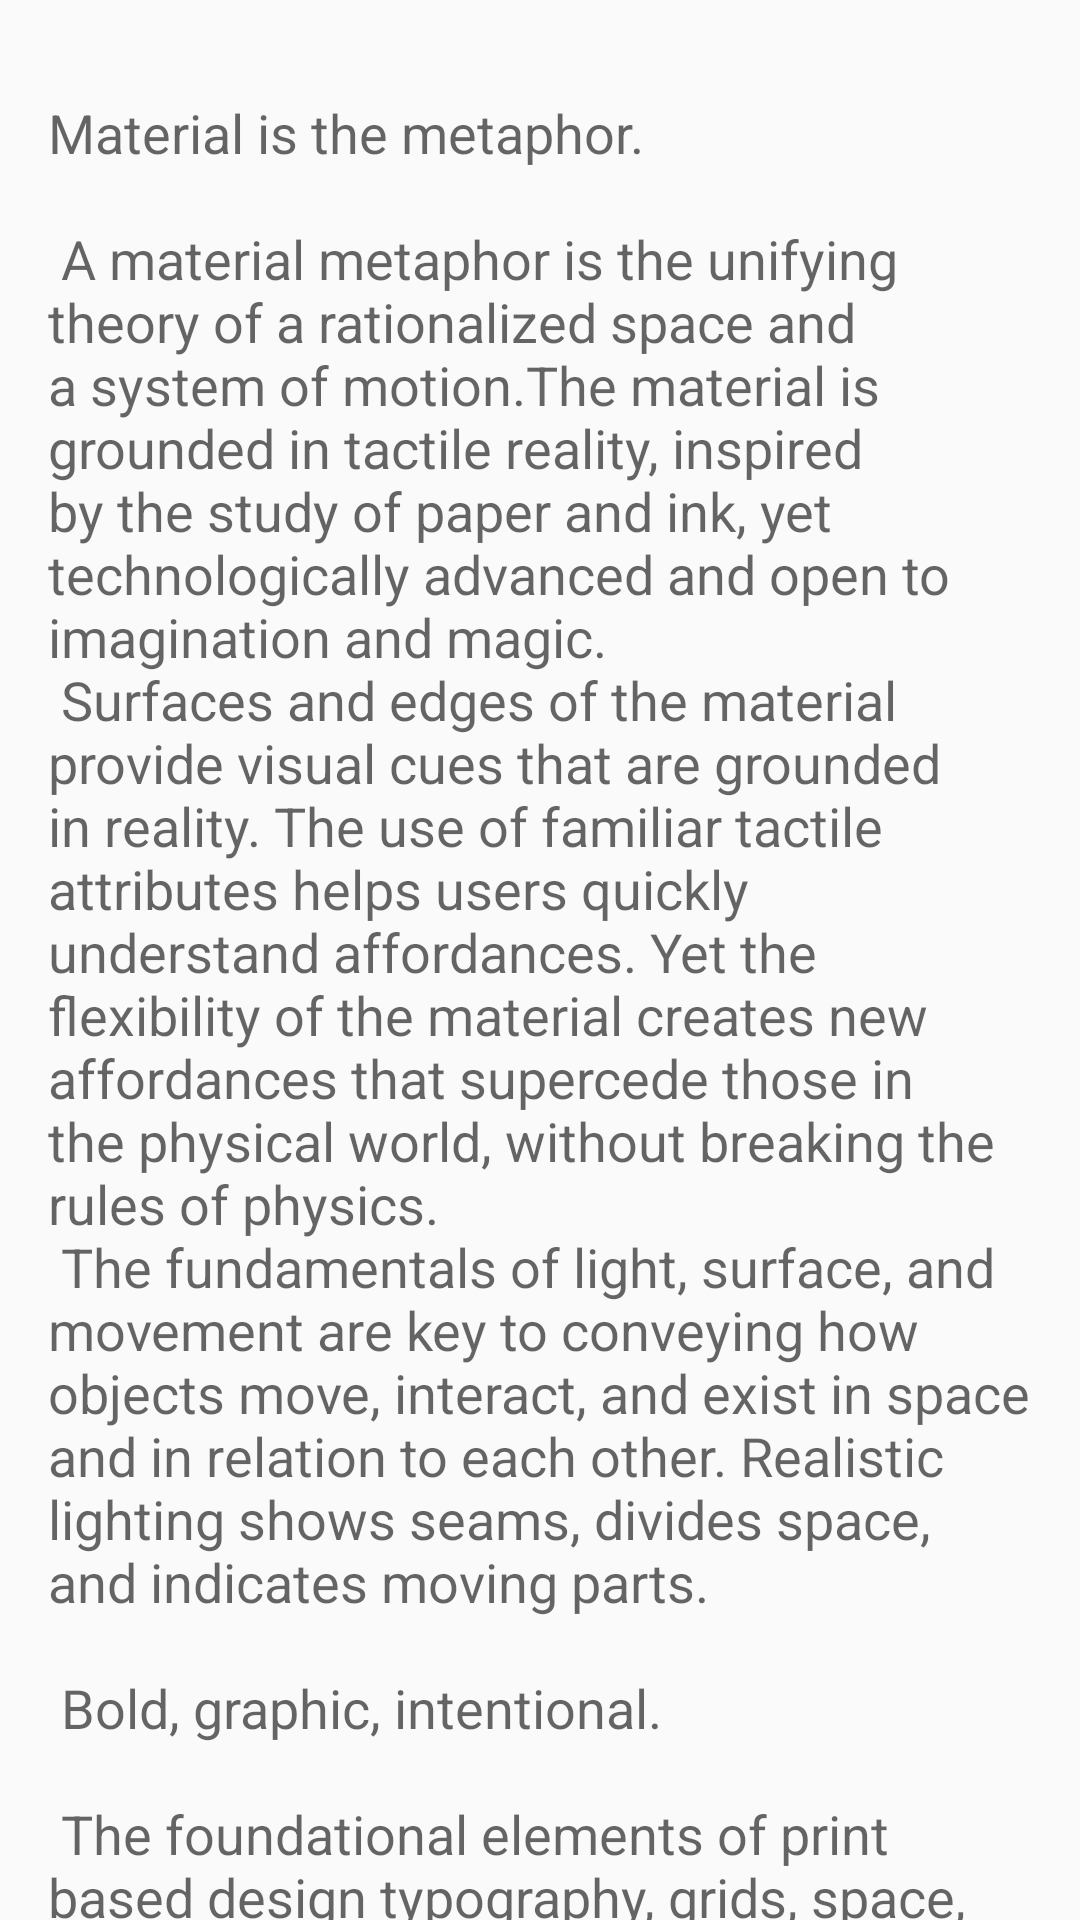

This screen was rendered from an Android layout file. Write that file and the resources it references.
<!-- AndroidManifest.xml: application theme AppTheme -->
<!-- res/layout/content_taco_detail.xml -->
<?xml version="1.0" encoding="utf-8"?>
<android.support.v4.widget.NestedScrollView xmlns:android="http://schemas.android.com/apk/res/android"
    xmlns:app="http://schemas.android.com/apk/res-auto"
    xmlns:tools="http://schemas.android.com/tools"
    android:layout_width="match_parent"
    android:layout_height="match_parent"
    app:layout_behavior="@string/appbar_scrolling_view_behavior"
    tools:context="com.wikitaco.demo.tacodetail.TacoDetailActivity"
    tools:showIn="@layout/activity_taco_detail">


    <LinearLayout
        android:layout_width="match_parent"
        android:layout_height="wrap_content"
        android:layout_margin="@dimen/text_margin"
        android:orientation="vertical"
        android:paddingTop="@dimen/activity_vertical_margin">

        <TextView
            android:id="@+id/txtDescription"
            android:layout_width="wrap_content"
            android:layout_height="wrap_content"
            android:text="@string/large_text"
            android:textAppearance="?android:attr/textAppearanceMedium" />

        <LinearLayout
            android:layout_width="wrap_content"
            android:layout_height="match_parent"
            android:layout_marginTop="@dimen/activity_vertical_margin"
            android:orientation="horizontal">

            <TextView
                android:layout_width="wrap_content"
                android:layout_height="wrap_content"
                android:paddingTop="5dp"
                android:text="@string/taco.detail.msg.rating"
                android:textAppearance="?android:attr/textAppearanceMedium"
                android:textStyle="bold" />

            <RatingBar
                android:id="@+id/rbTacoRating"
                style="?android:attr/ratingBarStyleIndicator"
                android:layout_width="wrap_content"
                android:layout_height="wrap_content"
                android:isIndicator="true"
                android:numStars="5"
                android:paddingLeft="5dp"
                android:stepSize="0.1" />

        </LinearLayout>

    </LinearLayout>
</android.support.v4.widget.NestedScrollView>
<!-- res/layout/activity_taco_detail.xml (included above) -->
<?xml version="1.0" encoding="utf-8"?>
<android.support.design.widget.CoordinatorLayout xmlns:android="http://schemas.android.com/apk/res/android"
    xmlns:app="http://schemas.android.com/apk/res-auto"
    xmlns:tools="http://schemas.android.com/tools"
    android:layout_width="match_parent"
    android:layout_height="match_parent"
    android:fitsSystemWindows="true"
    tools:context="com.wikitaco.demo.tacodetail.TacoDetailActivity">


    <android.support.design.widget.AppBarLayout
        android:id="@+id/app_bar"
        android:layout_width="match_parent"
        android:layout_height="@dimen/app_bar_height"
        android:fitsSystemWindows="true"
        android:theme="@style/AppTheme.AppBarOverlay">

        <android.support.design.widget.CollapsingToolbarLayout
            android:id="@+id/toolbar_layout"
            android:layout_width="match_parent"
            android:layout_height="match_parent"
            android:fitsSystemWindows="true"
            app:contentScrim="?attr/colorPrimary"
            app:layout_scrollFlags="scroll|exitUntilCollapsed"
            app:expandedTitleTextAppearance="@style/TextAppearance.Design.CollapsingToolbar.Expanded.Shadow">

            <ImageView
                android:id="@+id/ivTacoImg"
                android:layout_width="match_parent"
                android:layout_height="match_parent"
                android:scaleType="centerCrop"
                android:src="@mipmap/ic_launcher"
                android:transitionName="tacoImg" />

            <android.support.v7.widget.Toolbar
                android:id="@+id/toolbar"
                android:layout_width="match_parent"
                android:layout_height="?attr/actionBarSize"
                app:layout_collapseMode="pin"
                app:popupTheme="@style/AppTheme.PopupOverlay" />

        </android.support.design.widget.CollapsingToolbarLayout>
    </android.support.design.widget.AppBarLayout>

    <include layout="@layout/content_taco_detail" />

    <android.support.design.widget.FloatingActionButton
        android:id="@+id/fab"
        android:tint="@android:color/white"
        android:layout_width="wrap_content"
        android:layout_height="wrap_content"
        android:layout_margin="@dimen/fab_margin"
        app:layout_anchor="@id/app_bar"
        app:layout_anchorGravity="bottom|end"
        app:srcCompat="@android:drawable/btn_star"

        />
</android.support.design.widget.CoordinatorLayout>
<!-- resources referenced by this layout -->
<resources>
  <dimen name="activity_vertical_margin">16dp</dimen>
  <dimen name="app_bar_height">260dp</dimen>
  <dimen name="fab_margin">16dp</dimen>
  <dimen name="text_margin">16dp</dimen>
  <string name="taco.detail.msg.rating">Rating:</string>
  <color name="colorPrimary">#f44336</color>
  <color name="colorPrimaryDark">#FF4081</color>
  <color name="colorAccent">#ffc107</color>
</resources>
